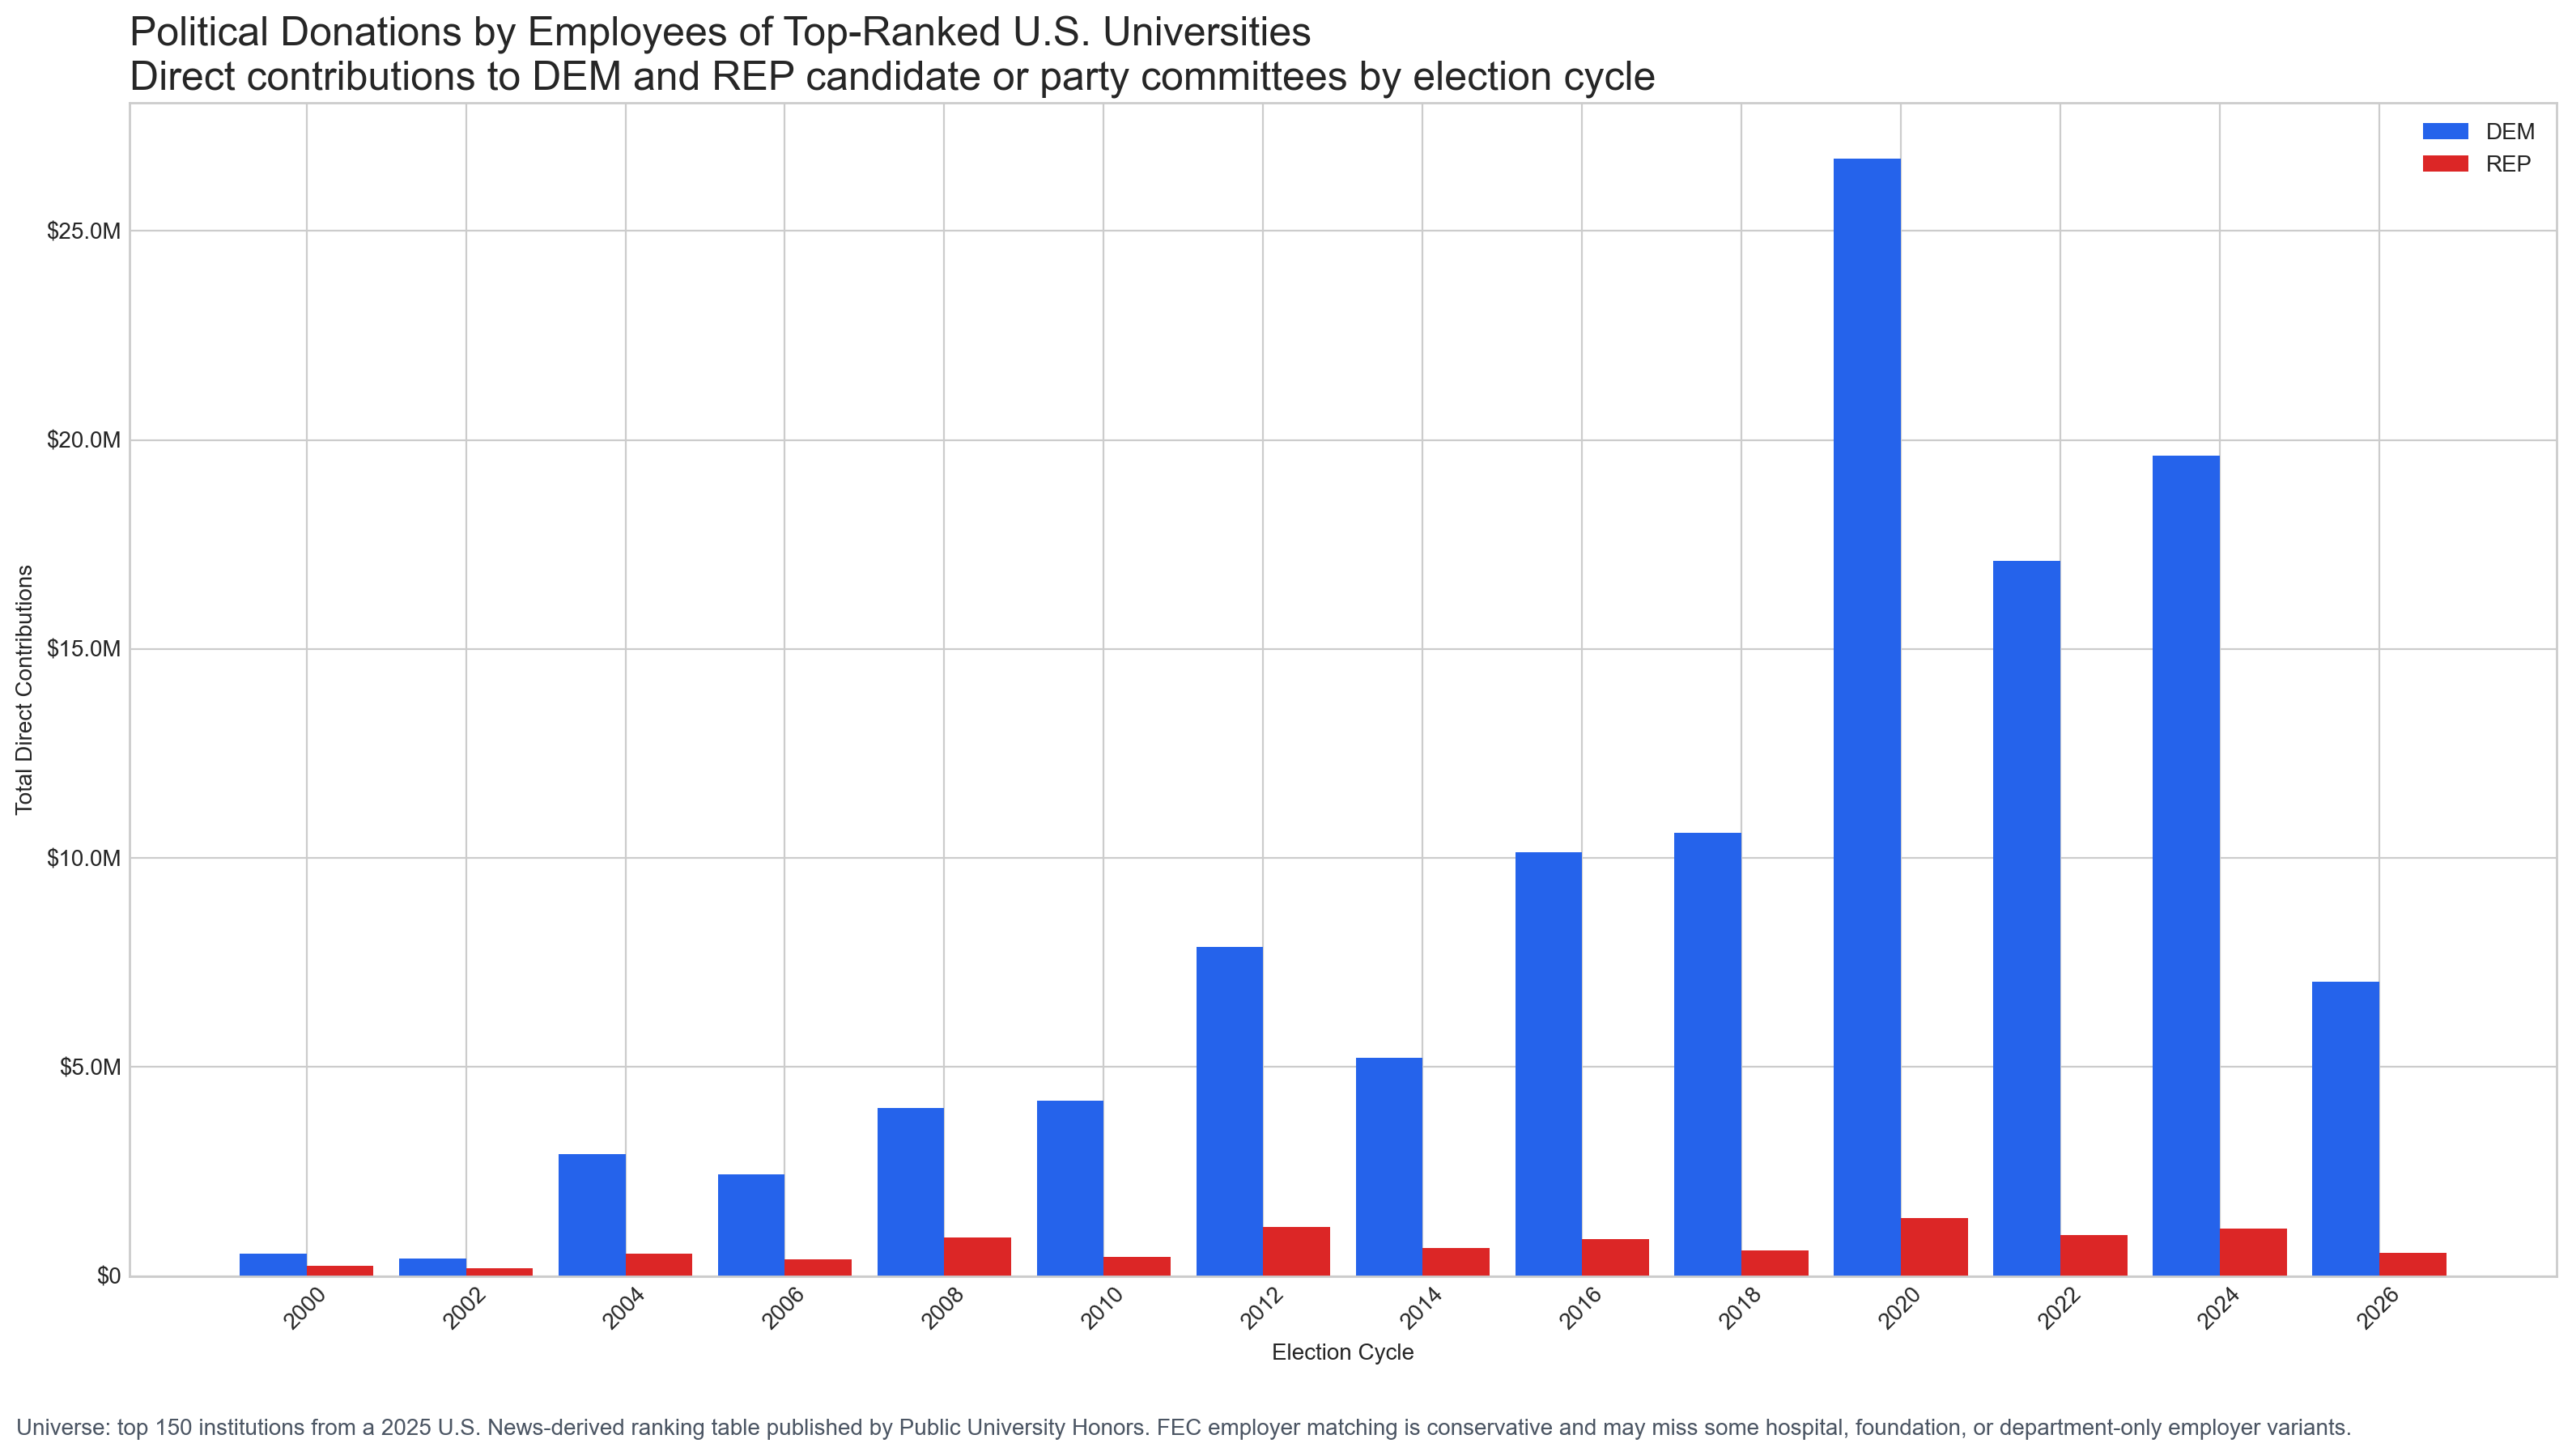

Values plotted in this chart, from the file beside it:
cycle, party, total
2000, DEM, 525689
2000, REP, 249287
2002, DEM, 419760
2002, REP, 192250
2004, DEM, 2917850
2004, REP, 539018
2006, DEM, 2435804
2006, REP, 401394
2008, DEM, 4011055
2008, REP, 921084
2010, DEM, 4185085
2010, REP, 455038
2012, DEM, 7863435
2012, REP, 1175867
2014, DEM, 5222621
2014, REP, 659326
2016, DEM, 10127612
2016, REP, 888573
2018, DEM, 10609187
2018, REP, 605646
2020, DEM, 26733433
2020, REP, 1392295
2022, DEM, 17104273
2022, REP, 975839
2024, DEM, 19629264
2024, REP, 1140807
2026, DEM, 7035343
2026, REP, 550338
